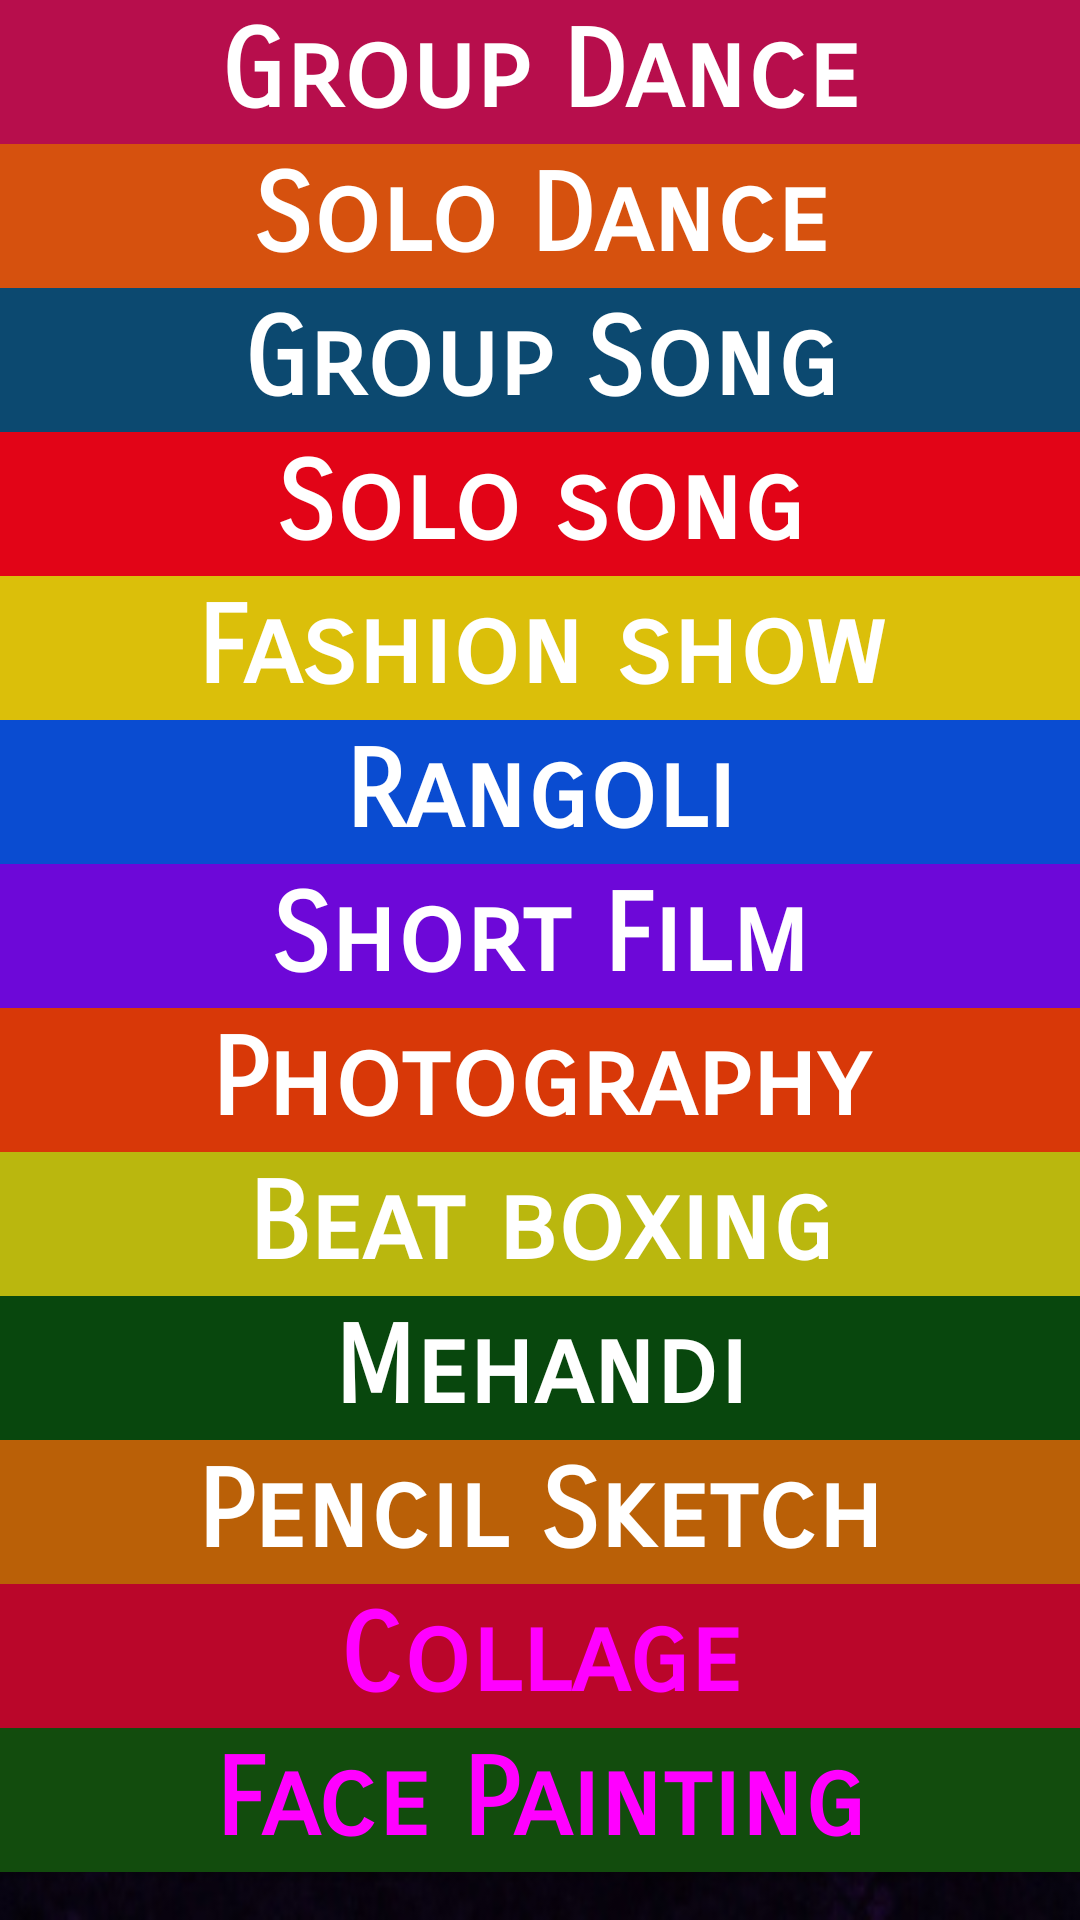

Here is an Android app screen rendered from its layout file. Give the layout XML and the strings, colors and styles it references.
<!-- AndroidManifest.xml: application theme AppTheme -->
<!-- res/layout/activity_cultural.xml -->
<?xml version="1.0" encoding="utf-8"?>
<android.support.constraint.ConstraintLayout xmlns:android="http://schemas.android.com/apk/res/android"
    xmlns:app="http://schemas.android.com/apk/res-auto"
    xmlns:tools="http://schemas.android.com/tools"
    android:layout_width="match_parent"
    android:layout_height="match_parent"
    tools:context="com.vegaraju.anand.vibez2k17.CulturalEventsActivity"
    android:background="@drawable/bg">

    <ScrollView
        android:fillViewport="true"
        android:layout_width="fill_parent"
        android:layout_height="fill_parent"
        tools:layout_editor_absoluteX="0dp"
        tools:layout_editor_absoluteY="-16dp">

        <LinearLayout
            android:layout_width="fill_parent"
            android:layout_height="fill_parent"
            android:orientation="vertical">


            <Button
                android:id="@+id/volleyballinterbutton"
                style="@style/Widget.AppCompat.Button.Colored"
                android:layout_width="fill_parent"
                android:layout_height="wrap_content"
                android:background="#b70e4c"
                android:fontFamily="sans-serif-smallcaps"
                android:onClick="OnClick"
                android:text="Group Dance"
                android:textAllCaps="false"
                android:textColor="@android:color/white"
                android:textSize="36sp"
                android:textStyle="bold"
                tools:layout_editor_absoluteX="0dp"
                tools:layout_editor_absoluteY="16dp" />

            <Button
                android:id="@+id/solodancebutton"
                style="@style/Widget.AppCompat.Button.Colored"
                android:layout_width="fill_parent"
                android:layout_height="wrap_content"
                android:background="#d6510e"
                android:fontFamily="sans-serif-smallcaps"
                android:onClick="OnClick"
                android:text="Solo Dance"
                android:textAllCaps="false"
                android:textColor="@android:color/white"
                android:textSize="36sp"
                android:textStyle="bold"
                tools:layout_editor_absoluteX="147dp"
                tools:layout_editor_absoluteY="72dp" />

            <Button
                android:id="@+id/groupsongbutton"
                style="@style/Widget.AppCompat.Button.Colored"
                android:layout_width="fill_parent"
                android:layout_height="wrap_content"
                android:background="#0c4970"
                android:fontFamily="sans-serif-smallcaps"
                android:onClick="OnClick"
                android:text="Group Song"
                android:textAllCaps="false"
                android:textColor="@android:color/white"
                android:textSize="36sp"
                android:textStyle="bold"
                tools:layout_editor_absoluteX="156dp"
                tools:layout_editor_absoluteY="128dp" />

            <Button
                android:id="@+id/solosongbutton"
                style="@style/Widget.AppCompat.Button.Colored"
                android:layout_width="fill_parent"
                android:layout_height="wrap_content"
                android:background="#e20417"
                android:fontFamily="sans-serif-smallcaps"
                android:onClick="OnClick"
                android:text="Solo song"
                android:textAllCaps="false"
                android:textColor="@android:color/white"
                android:textSize="36sp"
                android:textStyle="bold"
                tools:layout_editor_absoluteX="156dp"
                tools:layout_editor_absoluteY="176dp" />

            <Button
                android:id="@+id/fashionshowbutton"
                style="@style/Widget.AppCompat.Button.Colored"
                android:layout_width="fill_parent"
                android:layout_height="wrap_content"
                android:background="#dbbf0a"
                android:fontFamily="sans-serif-smallcaps"
                android:onClick="OnClick"
                android:text="Fashion show"
                android:textAllCaps="false"
                android:textColor="@android:color/white"
                android:textSize="36sp"
                android:textStyle="bold"
                tools:layout_editor_absoluteX="0dp"
                tools:layout_editor_absoluteY="288dp" />

            <Button
                android:id="@+id/rangolibutton"
                style="@style/Widget.AppCompat.Button.Colored"
                android:layout_width="fill_parent"
                android:layout_height="wrap_content"
                android:background="#0a4cd1"
                android:fontFamily="sans-serif-smallcaps"
                android:onClick="OnClick"
                android:text="Rangoli"
                android:textAllCaps="false"
                android:textColor="@android:color/white"

                android:textSize="36sp"
                android:textStyle="bold"
                tools:layout_editor_absoluteX="156dp"
                tools:layout_editor_absoluteY="342dp" />

            <Button
                android:id="@+id/terriblefilmsbutton"
                style="@style/Widget.AppCompat.Button.Colored"
                android:layout_width="fill_parent"
                android:layout_height="wrap_content"
                android:background="#6d08d8"
                android:fontFamily="sans-serif-smallcaps"
                android:onClick="OnClick"
                android:text="Short Film"
                android:textAllCaps="false"
                android:textColor="@android:color/white"
                android:textSize="36sp"
                android:textStyle="bold"
                tools:layout_editor_absoluteX="156dp"
                tools:layout_editor_absoluteY="342dp" />

            <Button
                android:id="@+id/photographybutton"
                style="@style/Widget.AppCompat.Button.Colored"
                android:layout_width="fill_parent"
                android:layout_height="wrap_content"
                android:background="#d83808"
                android:fontFamily="sans-serif-smallcaps"
                android:onClick="OnClick"
                android:text="Photography"
                android:textAllCaps="false"
                android:textColor="@android:color/white"
                android:textSize="36sp"
                android:textStyle="bold"
                tools:layout_editor_absoluteX="156dp"
                tools:layout_editor_absoluteY="342dp" />

            <Button
                android:id="@+id/shitboxingbutton"
                style="@style/Widget.AppCompat.Button.Colored"
                android:layout_width="fill_parent"
                android:layout_height="wrap_content"
                android:background="#bab70e"
                android:fontFamily="sans-serif-smallcaps"
                android:onClick="OnClick"
                android:text="Beat boxing"
                android:textAllCaps="false"
                android:textColor="@android:color/white"
                android:textSize="36sp"
                android:textStyle="bold"
                tools:layout_editor_absoluteX="156dp"
                tools:layout_editor_absoluteY="342dp" />

            <Button
                android:id="@+id/mehandi"
                style="@style/Widget.AppCompat.Button.Colored"
                android:layout_width="fill_parent"
                android:layout_height="wrap_content"
                android:background="#08470d"
                android:fontFamily="sans-serif-smallcaps"
                android:onClick="OnClick"
                android:text="Mehandi"
                android:textAllCaps="false"
                android:textColor="@android:color/white"
                android:textSize="36sp"
                android:textStyle="bold"
                tools:layout_editor_absoluteX="156dp"
                tools:layout_editor_absoluteY="342dp" />

            <Button
                android:id="@+id/pencilsketchbutton"
                style="@style/Widget.AppCompat.Button.Colored"
                android:layout_width="fill_parent"
                android:layout_height="wrap_content"
                android:background="#ba6007"
                android:fontFamily="sans-serif-smallcaps"
                android:onClick="OnClick"
                android:text="Pencil Sketch"
                android:textAllCaps="false"
                android:textColor="@android:color/white"
                android:textSize="36sp"
                android:textStyle="bold"
                tools:layout_editor_absoluteX="156dp"
                tools:layout_editor_absoluteY="342dp" />

            <Button
                android:id="@+id/collage"
                style="@style/Widget.AppCompat.Button.Colored"
                android:layout_width="match_parent"
                android:layout_height="wrap_content"
                android:background="#ba062a"
                android:fontFamily="sans-serif-smallcaps"
                android:onClick="OnClick"
                android:text="Collage"
                android:textAlignment="center"
                android:textAllCaps="false"
                android:textColor="@color/tw__solid_white"
                android:textSize="36sp"
                android:textStyle="bold" />

            <Button
                android:id="@+id/facepainting"
                style="@style/Widget.AppCompat.Button.Colored"
                android:layout_width="match_parent"
                android:layout_height="wrap_content"
                android:background="#124c0d"
                android:fontFamily="sans-serif-smallcaps"
                android:onClick="OnClick"
                android:text="Face Painting"
                android:textAlignment="center"
                android:textAllCaps="false"
                android:textColor="@color/tw__solid_white"
                android:textSize="36sp"
                android:textStyle="bold" />


        </LinearLayout>
    </ScrollView>


</android.support.constraint.ConstraintLayout>
<!-- resources referenced by this layout -->
<resources>
  <!-- drawable bg: jpg bitmap (drawable, 74349 bytes) -->
  <style name="AppTheme" parent="Theme.AppCompat.Light.DarkActionBar">
          
          <item name="colorPrimary">@color/colorPrimary</item>
          <item name="colorPrimaryDark">#995906</item>
          <item name="colorAccent">#bc0f17</item>
          <item name="android:colorBackground">@color/dgts__purple</item>
          <item name="android:windowBackground">@drawable/bg</item>
          <item name="android:textColorPrimary">@color/primary_text_material_light</item>
          <item name="android:textColorSecondary">@color/anandc</item>
          <item name="android:textColorPrimaryInverse">@color/dgts__purple</item>
      </style>
  <color name="colorPrimary">#342286</color>
  <color name="primary_text_material_light">#dee8e0e0</color>
  <color name="anandc">#f49b42</color>
</resources>
